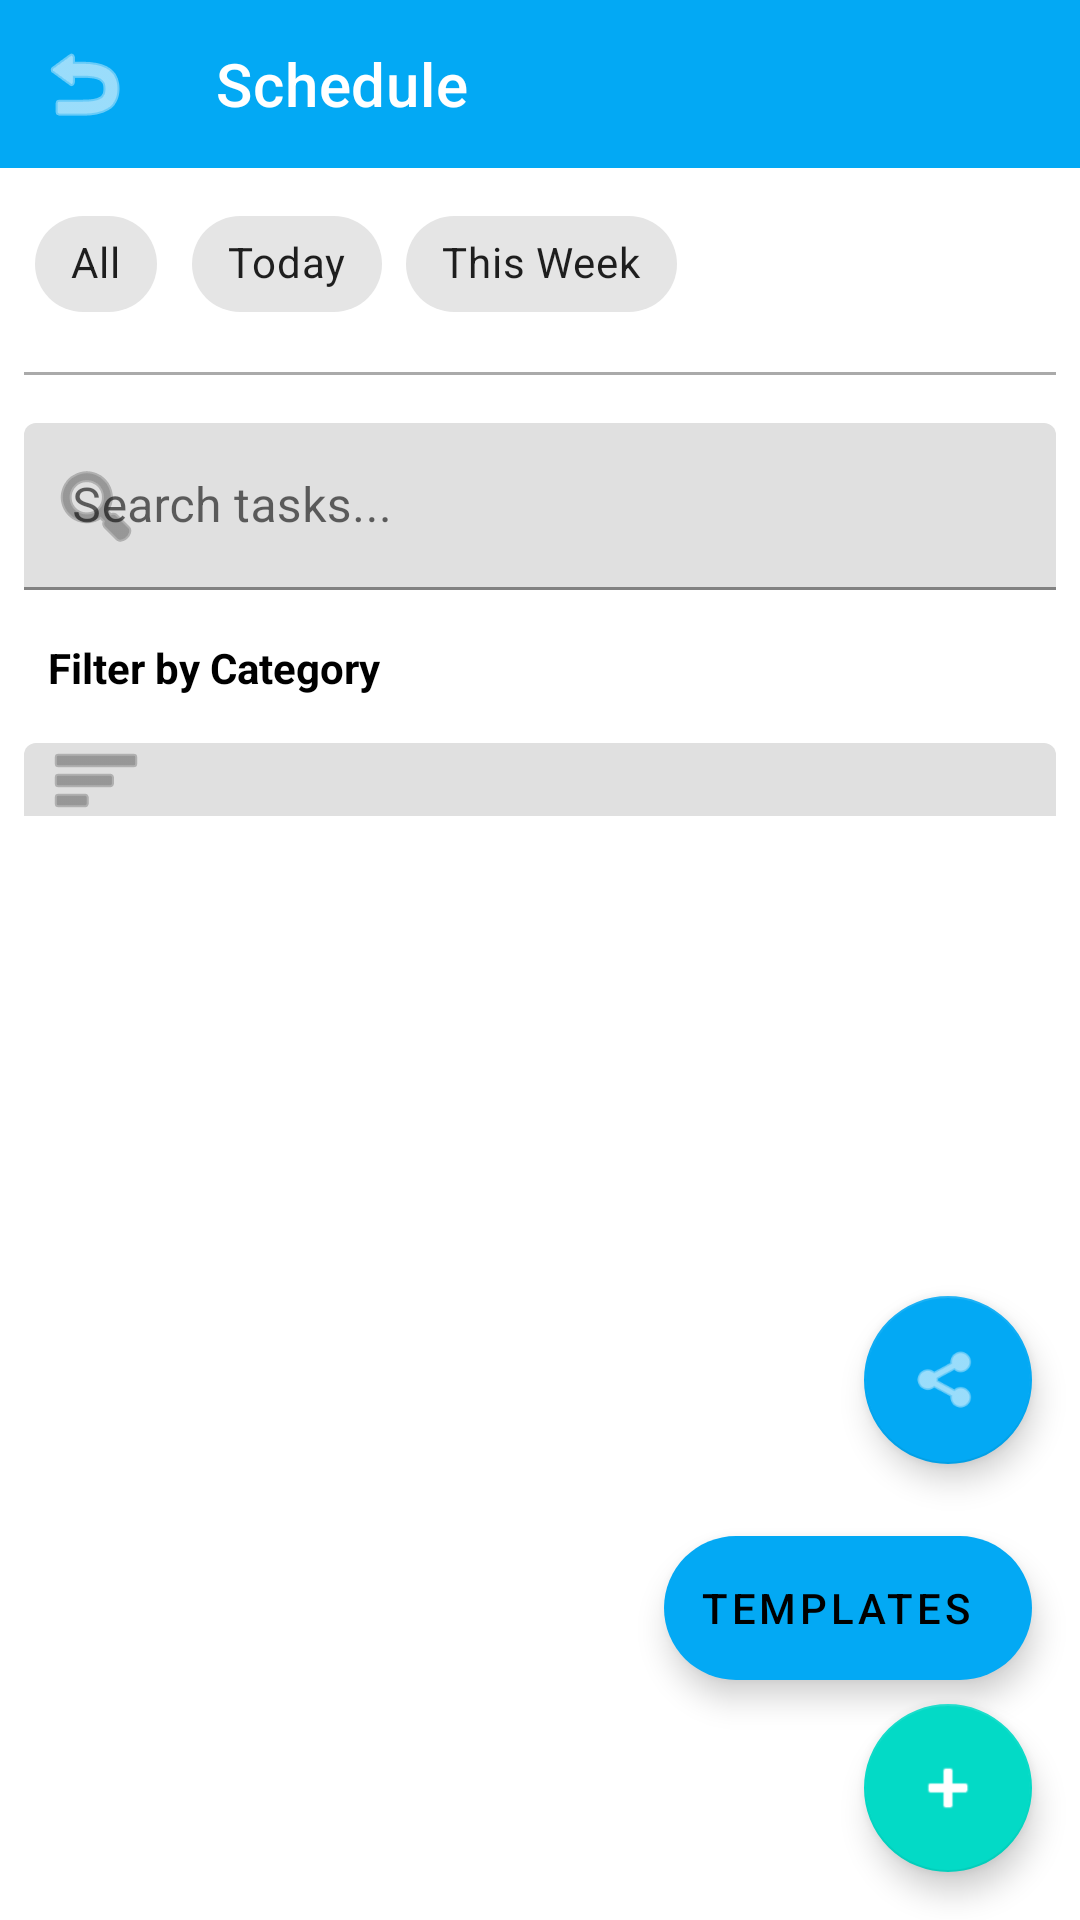

The Android layout XML behind this screen, and the referenced resources:
<!-- AndroidManifest.xml: application theme Theme.Pet_Scheduling -->
<!-- res/layout/fragment_task_list.xml -->
<?xml version="1.0" encoding="utf-8"?>
<androidx.coordinatorlayout.widget.CoordinatorLayout xmlns:android="http://schemas.android.com/apk/res/android"
    xmlns:app="http://schemas.android.com/apk/res-auto"
    xmlns:tools="http://schemas.android.com/tools"
    android:layout_width="match_parent"
    android:layout_height="match_parent"
    tools:context=".ui.schedules.TaskListFragment">

    <androidx.constraintlayout.widget.ConstraintLayout
        android:layout_width="match_parent"
        android:layout_height="match_parent">

        <com.google.android.material.appbar.AppBarLayout
            android:id="@+id/appBarLayout"
            android:layout_width="match_parent"
            android:layout_height="wrap_content"
            android:theme="@style/ThemeOverlay.AppCompat.Dark.ActionBar"
            app:layout_constraintEnd_toEndOf="parent"
            app:layout_constraintStart_toStartOf="parent"
            app:layout_constraintTop_toTopOf="parent">

            <com.google.android.material.appbar.MaterialToolbar
                android:id="@+id/toolbar"
                android:layout_width="match_parent"
                android:layout_height="?attr/actionBarSize"
                android:background="?attr/colorPrimary"
                app:title="Schedule"
                app:titleTextColor="@android:color/white"
                app:navigationIcon="@android:drawable/ic_menu_revert"
                app:navigationIconTint="@android:color/white" />

        </com.google.android.material.appbar.AppBarLayout>

        <com.google.android.material.chip.ChipGroup
            android:id="@+id/chipGroupFilters"
            android:layout_width="0dp"
            android:layout_height="wrap_content"
            android:layout_marginTop="8dp"
            android:layout_marginStart="8dp"
            android:layout_marginEnd="8dp"
            app:singleSelection="false"
            app:layout_constraintEnd_toEndOf="parent"
            app:layout_constraintStart_toStartOf="parent"
            app:layout_constraintTop_toBottomOf="@id/appBarLayout">

            <com.google.android.material.chip.Chip
                android:id="@+id/chipAll"
                android:layout_width="wrap_content"
                android:layout_height="wrap_content"
                android:text="All"
                android:checked="true" />

            <com.google.android.material.chip.Chip
                android:id="@+id/chipToday"
                android:layout_width="wrap_content"
                android:layout_height="wrap_content"
                android:text="Today" />

            <com.google.android.material.chip.Chip
                android:id="@+id/chipThisWeek"
                android:layout_width="wrap_content"
                android:layout_height="wrap_content"
                android:text="This Week" />

        </com.google.android.material.chip.ChipGroup>

        <View
            android:id="@+id/divider"
            android:layout_width="0dp"
            android:layout_height="1dp"
            android:layout_marginTop="12dp"
            android:layout_marginStart="8dp"
            android:layout_marginEnd="8dp"
            android:background="@android:color/darker_gray"
            app:layout_constraintEnd_toEndOf="parent"
            app:layout_constraintStart_toStartOf="parent"
            app:layout_constraintTop_toBottomOf="@id/chipGroupFilters" />

        
        <com.google.android.material.textfield.TextInputLayout
            android:id="@+id/tilSearch"
            android:layout_width="0dp"
            android:layout_height="wrap_content"
            android:layout_marginTop="16dp"
            android:layout_marginStart="8dp"
            android:layout_marginEnd="8dp"
            android:hint="Search tasks..."
            android:minHeight="56dp"
            app:endIconMode="clear_text"
            app:startIconDrawable="@android:drawable/ic_menu_search"
            app:layout_constraintEnd_toEndOf="parent"
            app:layout_constraintStart_toStartOf="parent"
            app:layout_constraintTop_toBottomOf="@id/divider">

            <com.google.android.material.textfield.TextInputEditText
                android:id="@+id/etSearch"
                android:layout_width="match_parent"
                android:layout_height="wrap_content"
                android:inputType="text"
                android:imeOptions="actionSearch" />

        </com.google.android.material.textfield.TextInputLayout>

        <TextView
            android:id="@+id/tvCategoryLabel"
            android:layout_width="0dp"
            android:layout_height="wrap_content"
            android:layout_marginTop="16dp"
            android:layout_marginStart="16dp"
            android:layout_marginEnd="16dp"
            android:layout_marginBottom="4dp"
            android:text="Filter by Category"
            android:textSize="14sp"
            android:textColor="?attr/colorOnSurface"
            android:textStyle="bold"
            app:layout_constraintEnd_toEndOf="parent"
            app:layout_constraintStart_toStartOf="parent"
            app:layout_constraintTop_toBottomOf="@id/tilSearch" />

        <com.google.android.material.textfield.TextInputLayout
            android:id="@+id/tilCategoryFilter"
            android:layout_width="0dp"
            android:layout_height="wrap_content"
            android:layout_marginTop="4dp"
            android:layout_marginStart="8dp"
            android:layout_marginEnd="8dp"
            android:layout_marginBottom="8dp"
            android:hint=""
            android:minHeight="56dp"
            app:endIconMode="clear_text"
            app:boxStrokeWidth="0dp"
            app:boxStrokeWidthFocused="0dp"
            app:startIconDrawable="@android:drawable/ic_menu_sort_by_size"
            app:layout_constraintEnd_toEndOf="parent"
            app:layout_constraintStart_toStartOf="parent"
            app:layout_constraintTop_toBottomOf="@id/tvCategoryLabel">

            <com.google.android.material.textfield.MaterialAutoCompleteTextView
                android:id="@+id/etCategoryFilter"
                android:layout_width="match_parent"
                android:layout_height="wrap_content"
                android:inputType="none" />

        </com.google.android.material.textfield.TextInputLayout>

        <androidx.recyclerview.widget.RecyclerView
            android:id="@+id/recyclerViewTasks"
            android:layout_width="0dp"
            android:layout_height="0dp"
            android:padding="8dp"
            android:clipToPadding="false"
            app:layout_constraintBottom_toBottomOf="parent"
            app:layout_constraintEnd_toEndOf="parent"
            app:layout_constraintStart_toStartOf="parent"
            app:layout_constraintTop_toBottomOf="@id/tilCategoryFilter"
            tools:listitem="@layout/item_task" />

        <LinearLayout
            android:id="@+id/emptyState"
            android:layout_width="wrap_content"
            android:layout_height="wrap_content"
            android:layout_margin="24dp"
            android:orientation="vertical"
            android:gravity="center"
            android:visibility="gone"
            app:layout_constraintBottom_toBottomOf="parent"
            app:layout_constraintEnd_toEndOf="parent"
            app:layout_constraintStart_toStartOf="parent"
            app:layout_constraintTop_toTopOf="parent">

            <TextView
                android:layout_width="wrap_content"
                android:layout_height="wrap_content"
                android:text="No Tasks Yet"
                android:textSize="24sp"
                android:textStyle="bold"
                android:layout_marginBottom="16dp" />

            <TextView
                android:layout_width="wrap_content"
                android:layout_height="wrap_content"
                android:text="Add your first task to get started!"
                android:textSize="16sp"
                android:gravity="center" />

        </LinearLayout>

        <ProgressBar
            android:id="@+id/progressBar"
            android:layout_width="wrap_content"
            android:layout_height="wrap_content"
            android:visibility="gone"
            app:layout_constraintBottom_toBottomOf="parent"
            app:layout_constraintEnd_toEndOf="parent"
            app:layout_constraintStart_toStartOf="parent"
            app:layout_constraintTop_toTopOf="parent" />

    </androidx.constraintlayout.widget.ConstraintLayout>

    <com.google.android.material.floatingactionbutton.FloatingActionButton
        android:id="@+id/fabAddTask"
        android:layout_width="wrap_content"
        android:layout_height="wrap_content"
        android:layout_gravity="bottom|end"
        android:layout_margin="16dp"
        android:src="@android:drawable/ic_input_add"
        app:tint="@android:color/white" />

    <com.google.android.material.floatingactionbutton.ExtendedFloatingActionButton
        android:id="@+id/fabAISuggestions"
        android:layout_width="wrap_content"
        android:layout_height="wrap_content"
        android:layout_gravity="bottom|end"
        android:layout_marginEnd="16dp"
        android:layout_marginBottom="80dp"
        android:text="Templates"
        android:icon="@android:drawable/ic_menu_agenda"
        android:contentDescription="Create a template schedule"
        android:tooltipText="Create a template schedule"
        app:tint="@android:color/white"
        app:backgroundTint="?attr/colorPrimary" />

    <com.google.android.material.floatingactionbutton.FloatingActionButton
        android:id="@+id/fabExport"
        android:layout_width="wrap_content"
        android:layout_height="wrap_content"
        android:layout_gravity="bottom|end"
        android:layout_marginEnd="16dp"
        android:layout_marginBottom="152dp"
        android:src="@android:drawable/ic_menu_share"
        app:tint="@android:color/white"
        app:backgroundTint="?attr/colorPrimary" />

</androidx.coordinatorlayout.widget.CoordinatorLayout>
<!-- res/layout/item_task.xml (included above) -->
<?xml version="1.0" encoding="utf-8"?>
<com.google.android.material.card.MaterialCardView xmlns:android="http://schemas.android.com/apk/res/android"
    xmlns:app="http://schemas.android.com/apk/res-auto"
    xmlns:tools="http://schemas.android.com/tools"
    android:layout_width="match_parent"
    android:layout_height="wrap_content"
    android:layout_marginHorizontal="12dp"
    android:layout_marginVertical="6dp"
    app:cardCornerRadius="12dp"
    app:cardElevation="2dp"
    app:strokeWidth="0dp"
    android:clickable="true"
    android:focusable="true"
    android:foreground="?attr/selectableItemBackground">

    <androidx.constraintlayout.widget.ConstraintLayout
        android:layout_width="match_parent"
        android:layout_height="wrap_content"
        android:padding="20dp"
        android:minHeight="80dp">

        <TextView
            android:id="@+id/tvTaskTitle"
            android:layout_width="0dp"
            android:layout_height="wrap_content"
            android:textSize="19sp"
            android:textStyle="bold"
            android:textColor="?attr/colorOnSurface"
            android:letterSpacing="0.01"
            app:layout_constraintEnd_toStartOf="@id/btnMarkComplete"
            app:layout_constraintStart_toStartOf="parent"
            app:layout_constraintTop_toTopOf="parent"
            tools:text="Feed Buddy" />

        <Button
            android:id="@+id/btnMarkComplete"
            android:layout_width="wrap_content"
            android:layout_height="wrap_content"
            android:text=""
            android:textSize="18sp"
            android:minWidth="48dp"
            android:minHeight="48dp"
            style="@style/Widget.Material3.Button.OutlinedButton"
            app:layout_constraintEnd_toEndOf="parent"
            app:layout_constraintTop_toTopOf="parent" />

        <TextView
            android:id="@+id/tvTaskCategory"
            android:layout_width="wrap_content"
            android:layout_height="wrap_content"
            android:layout_marginTop="8dp"
            android:paddingStart="8dp"
            android:paddingEnd="8dp"
            android:paddingTop="4dp"
            android:paddingBottom="4dp"
            android:textSize="12sp"
            android:textColor="?attr/colorOnPrimary"
            android:background="?attr/colorPrimary"
            android:backgroundTint="?attr/colorPrimary"
            app:layout_constraintStart_toStartOf="parent"
            app:layout_constraintTop_toBottomOf="@id/tvTaskTitle"
            tools:text="Feeding" />

        <TextView
            android:id="@+id/tvTaskTime"
            android:layout_width="0dp"
            android:layout_height="wrap_content"
            android:layout_marginStart="8dp"
            android:layout_marginTop="8dp"
            android:textSize="15sp"
            android:textColor="?attr/colorOnSurfaceVariant"
            app:layout_constraintEnd_toEndOf="parent"
            app:layout_constraintStart_toEndOf="@id/tvTaskCategory"
            app:layout_constraintTop_toBottomOf="@id/tvTaskTitle"
            tools:text="Daily at 8:00 AM" />

        <TextView
            android:id="@+id/tvTaskDescription"
            android:layout_width="0dp"
            android:layout_height="wrap_content"
            android:layout_marginTop="8dp"
            android:textSize="14sp"
            android:textColor="@android:color/darker_gray"
            android:maxLines="2"
            android:ellipsize="end"
            android:visibility="gone"
            app:layout_constraintEnd_toStartOf="@id/btnMarkComplete"
            app:layout_constraintStart_toStartOf="parent"
            app:layout_constraintTop_toBottomOf="@id/tvTaskCategory"
            tools:text="1 cup of dry food"
            tools:visibility="visible" />

    </androidx.constraintlayout.widget.ConstraintLayout>

</com.google.android.material.card.MaterialCardView>
<!-- resources referenced by this layout -->
<resources>
  <style name="Theme.Pet_Scheduling" parent="Theme.MaterialComponents.DayNight.NoActionBar">
          
          <item name="colorPrimary">@color/purple_500</item>
          <item name="colorPrimaryDark">@color/purple_700</item>
          <item name="colorAccent">@color/teal_200</item>
          
          
          <item name="colorSurface">@color/white</item>
          <item name="colorOnSurface">@color/black</item>
          <item name="colorOnSurfaceVariant">@android:color/darker_gray</item>
          
          
          <item name="android:colorBackground">@color/white</item>
          <item name="android:textColorPrimary">@color/black</item>
          <item name="android:textColorSecondary">@android:color/darker_gray</item>
          
          
          <item name="android:statusBarColor">@color/purple_700</item>
          <item name="android:windowLightStatusBar">false</item>
      </style>
  <color name="purple_500">#03A9F4</color>
  <color name="purple_700">#0288D1</color>
  <color name="teal_200">#80DEEA</color>
  <color name="white">#FFFFFFFF</color>
  <color name="black">#FF000000</color>
</resources>
